The GitHub repository Natsukashii/Datasets contains a labelled image folder "semi-conductor-image-classification-first" with 2 categories: bad 1, good semiconductor. Examples follow, each with its label.

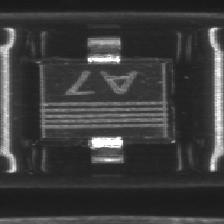
Label: good semiconductor

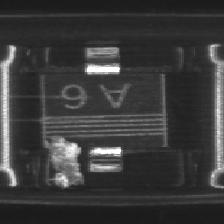
Label: bad 1

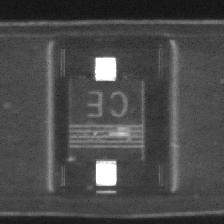
Label: bad 1

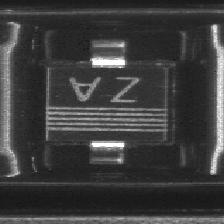
Label: good semiconductor

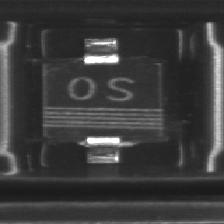
Label: bad 1

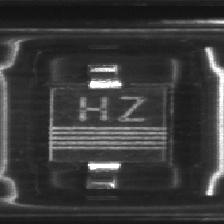
Label: good semiconductor
